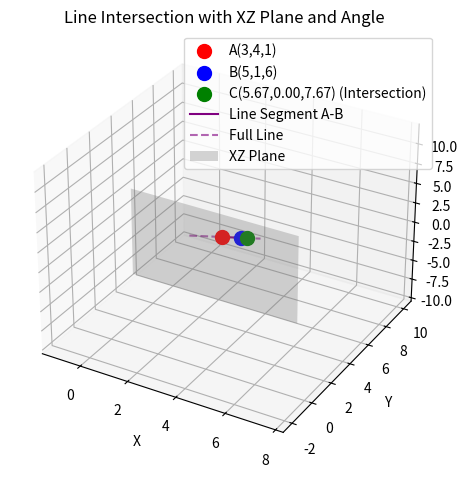

Generate this figure with matplotlib:
import numpy as np
import matplotlib.pyplot as plt
from mpl_toolkits.mplot3d import Axes3D

# Given points
A = np.array([3, 4, 1])
B = np.array([5, 1, 6])

# Direction vector of the line
L = B - A

# For a point to be on the XZ plane, its y-coordinate must be 0.
# The parametric equation of the line is P(t) = A + t * L
# P(t) = (3 + t*2, 4 + t*(-3), 1 + t*5)

# Set the y-coordinate to 0:
# 4 + t*(-3) = 0
# 3*t = 4
# t = 4/3

t_intersect = 4/3

# Calculate the intersection point
C = A + t_intersect * L

print(f"The line crosses the XZ plane at point C: ({C[0]:.2f}, {C[1]:.2f}, {C[2]:.2f})")

# To find the angle with the XZ plane, we need the normal vector to the XZ plane.
# The normal vector to the XZ plane is (0, 1, 0)
normal_xz_plane = np.array([0, 1, 0])

# The angle theta between a line with direction vector L and a plane with normal vector N
# is given by sin(theta) = |L . N| / (||L|| * ||N||)
dot_product = np.dot(L, normal_xz_plane)
magnitude_L = np.linalg.norm(L)
magnitude_N = np.linalg.norm(normal_xz_plane)

sin_theta = abs(dot_product) / (magnitude_L * magnitude_N)
angle_radians = np.arcsin(sin_theta)
angle_degrees = np.degrees(angle_radians)

print(f"The angle the line makes with the XZ plane is: {angle_degrees:.2f} degrees")

# Plotting
fig = plt.figure()
ax = fig.add_subplot(111, projection='3d')

# Plot points A, B, and C
ax.scatter(A[0], A[1], A[2], color='red', s=100, label=f'A({A[0]},{A[1]},{A[2]})')
ax.scatter(B[0], B[1], B[2], color='blue', s=100, label=f'B({B[0]},{B[1]},{B[2]})')
ax.scatter(C[0], C[1], C[2], color='green', s=100, label=f'C({C[0]:.2f},{C[1]:.2f},{C[2]:.2f}) (Intersection)')

# Plot the line segment A-B
line_points_ab = np.array([A, B])
ax.plot(line_points_ab[:, 0], line_points_ab[:, 1], line_points_ab[:, 2], 'purple', label='Line Segment A-B')

# Plot the full line
t_vals = np.linspace(-2, 2, 100) # Extend the line for better visualization
line_full = A[:, np.newaxis] + t_vals * L[:, np.newaxis]
ax.plot(line_full[0, :], line_full[1, :], line_full[2, :], 'purple', linestyle='--', alpha=0.6, label='Full Line')

# Plot the XZ plane
x_plane = np.linspace(min(A[0], B[0], C[0]) - 2, max(A[0], B[0], C[0]) + 2, 10)
z_plane = np.linspace(min(A[2], B[2], C[2]) - 2, max(A[2], B[2], C[2]) + 2, 10)
X_plane, Z_plane = np.meshgrid(x_plane, z_plane)
Y_plane = np.zeros_like(X_plane)
ax.plot_surface(X_plane, Y_plane, Z_plane, alpha=0.3, color='gray', rstride=100, cstride=100, label='XZ Plane')

ax.set_xlabel('X')
ax.set_ylabel('Y')
ax.set_zlabel('Z')
ax.set_title('Line Intersection with XZ Plane and Angle')
ax.legend()
plt.tight_layout()
plt.savefig("fig2.png")
plt.show()
